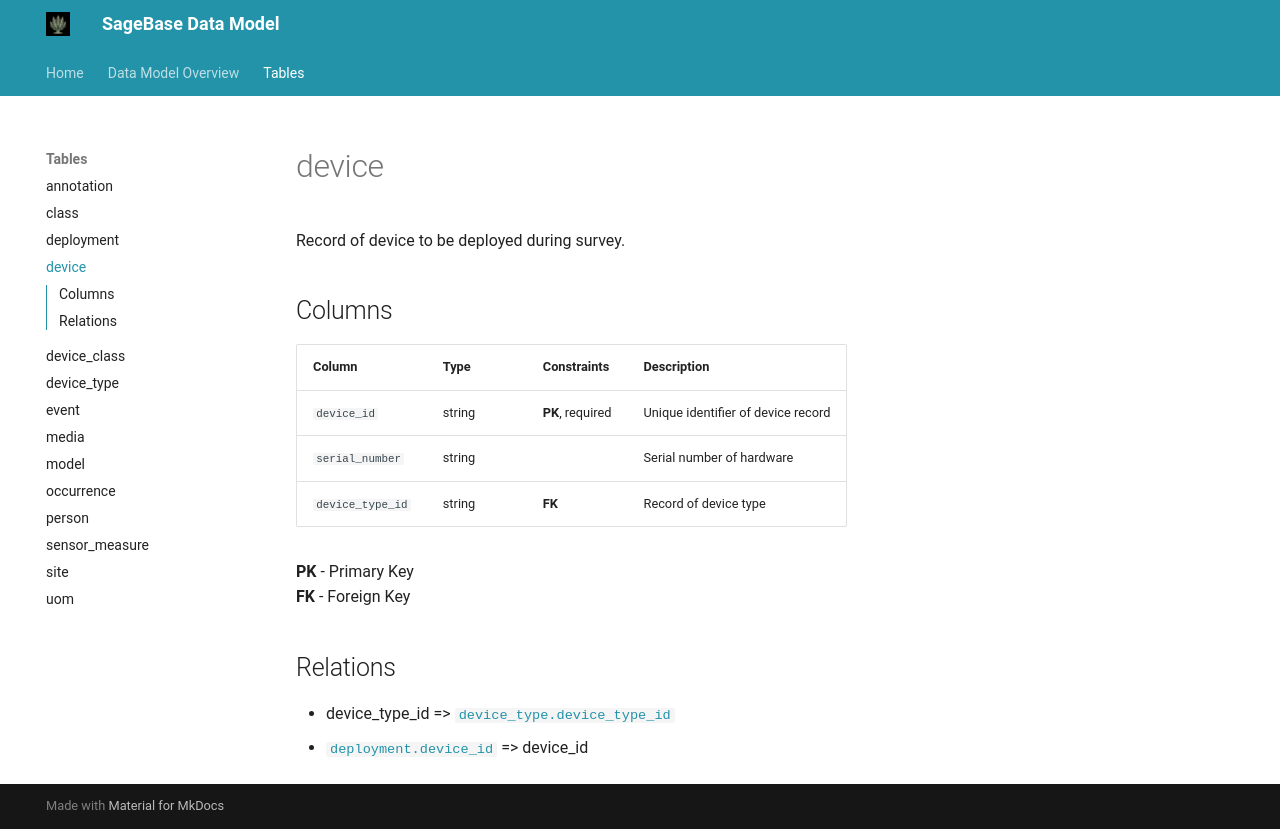

repository: conservationtechlab/sagebrush-xylem · page: tables/device/index.html · generator: mkdocs

# device

Record of device to be deployed during survey.

## Columns

| Column | Type | Constraints | Description |
|--------|------|-------------|-------------|
| `device_id` | string | **PK**, required | Unique identifier of device record |
| `serial_number` | string |  | Serial number of hardware |
| `device_type_id` | string | **FK** | Record of device type |

**PK** - Primary Key  
**FK** - Foreign Key  

## Relations

- device_type_id => [`device_type.device_type_id`](device_type.md)
- [`deployment.device_id`](deployment.md) => device_id
